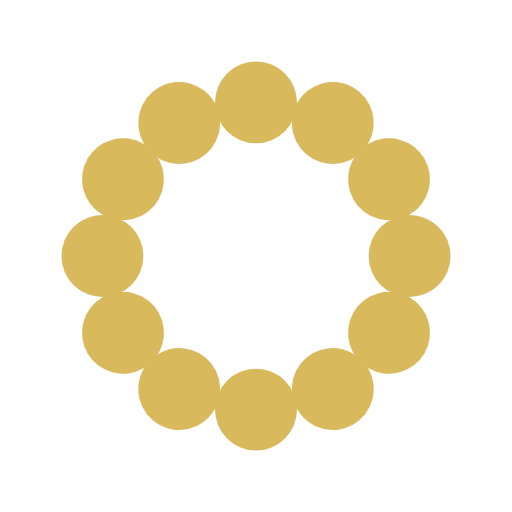
t = 0.00 s
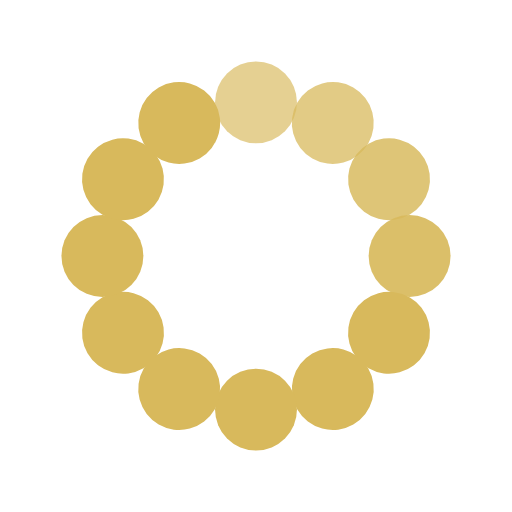
t = 0.33 s
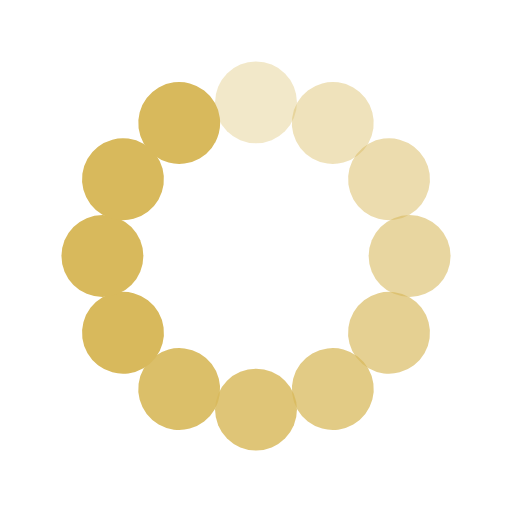
t = 0.67 s
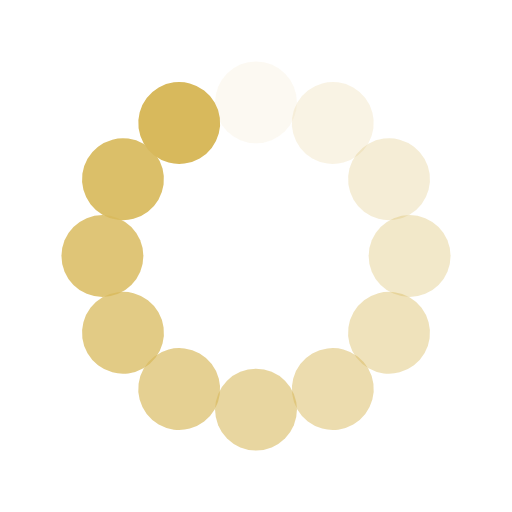
t = 0.92 s
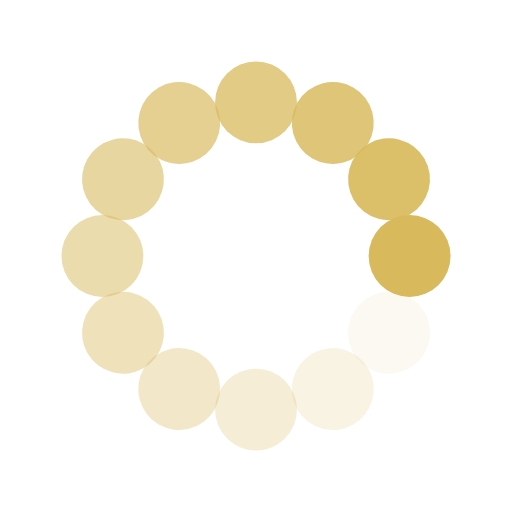
t = 1.25 s
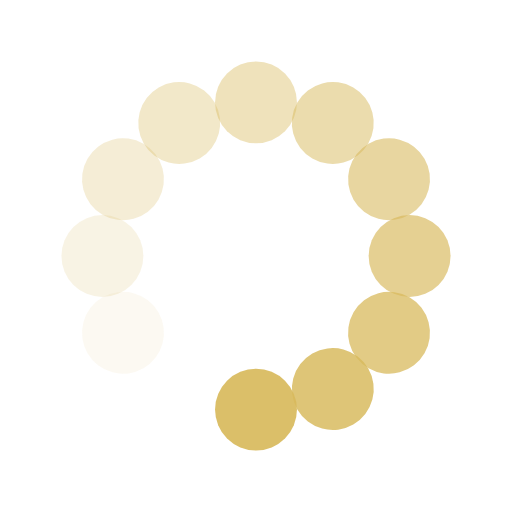
t = 1.58 s

The animated SVG that drew these frames (rendered in a browser with its animation timeline set to each time). Animation: 12 SMIL elements (animate=12); one cycle of 1.92 s, repeats indefinitely.

<svg width='32px' height='32px' xmlns="http://www.w3.org/2000/svg" viewBox="0 0 100 100" preserveAspectRatio="xMidYMid" class="uil-default"><rect x="0" y="0" width="100" height="100" fill="none" class="bk"></rect><rect  x='42' y='42' width='16' height='16' rx='100' ry='100' fill='#D8B95C' transform='rotate(0 50 50) translate(0 -30)'>  <animate attributeName='opacity' from='1' to='0' dur='1s' begin='0s' repeatCount='indefinite'/></rect><rect  x='42' y='42' width='16' height='16' rx='100' ry='100' fill='#D8B95C' transform='rotate(30 50 50) translate(0 -30)'>  <animate attributeName='opacity' from='1' to='0' dur='1s' begin='0.08333333333333333s' repeatCount='indefinite'/></rect><rect  x='42' y='42' width='16' height='16' rx='100' ry='100' fill='#D8B95C' transform='rotate(60 50 50) translate(0 -30)'>  <animate attributeName='opacity' from='1' to='0' dur='1s' begin='0.16666666666666666s' repeatCount='indefinite'/></rect><rect  x='42' y='42' width='16' height='16' rx='100' ry='100' fill='#D8B95C' transform='rotate(90 50 50) translate(0 -30)'>  <animate attributeName='opacity' from='1' to='0' dur='1s' begin='0.25s' repeatCount='indefinite'/></rect><rect  x='42' y='42' width='16' height='16' rx='100' ry='100' fill='#D8B95C' transform='rotate(120 50 50) translate(0 -30)'>  <animate attributeName='opacity' from='1' to='0' dur='1s' begin='0.3333333333333333s' repeatCount='indefinite'/></rect><rect  x='42' y='42' width='16' height='16' rx='100' ry='100' fill='#D8B95C' transform='rotate(150 50 50) translate(0 -30)'>  <animate attributeName='opacity' from='1' to='0' dur='1s' begin='0.4166666666666667s' repeatCount='indefinite'/></rect><rect  x='42' y='42' width='16' height='16' rx='100' ry='100' fill='#D8B95C' transform='rotate(180 50 50) translate(0 -30)'>  <animate attributeName='opacity' from='1' to='0' dur='1s' begin='0.5s' repeatCount='indefinite'/></rect><rect  x='42' y='42' width='16' height='16' rx='100' ry='100' fill='#D8B95C' transform='rotate(210 50 50) translate(0 -30)'>  <animate attributeName='opacity' from='1' to='0' dur='1s' begin='0.5833333333333334s' repeatCount='indefinite'/></rect><rect  x='42' y='42' width='16' height='16' rx='100' ry='100' fill='#D8B95C' transform='rotate(240 50 50) translate(0 -30)'>  <animate attributeName='opacity' from='1' to='0' dur='1s' begin='0.6666666666666666s' repeatCount='indefinite'/></rect><rect  x='42' y='42' width='16' height='16' rx='100' ry='100' fill='#D8B95C' transform='rotate(270 50 50) translate(0 -30)'>  <animate attributeName='opacity' from='1' to='0' dur='1s' begin='0.75s' repeatCount='indefinite'/></rect><rect  x='42' y='42' width='16' height='16' rx='100' ry='100' fill='#D8B95C' transform='rotate(300 50 50) translate(0 -30)'>  <animate attributeName='opacity' from='1' to='0' dur='1s' begin='0.8333333333333334s' repeatCount='indefinite'/></rect><rect  x='42' y='42' width='16' height='16' rx='100' ry='100' fill='#D8B95C' transform='rotate(330 50 50) translate(0 -30)'>  <animate attributeName='opacity' from='1' to='0' dur='1s' begin='0.9166666666666666s' repeatCount='indefinite'/></rect></svg>
